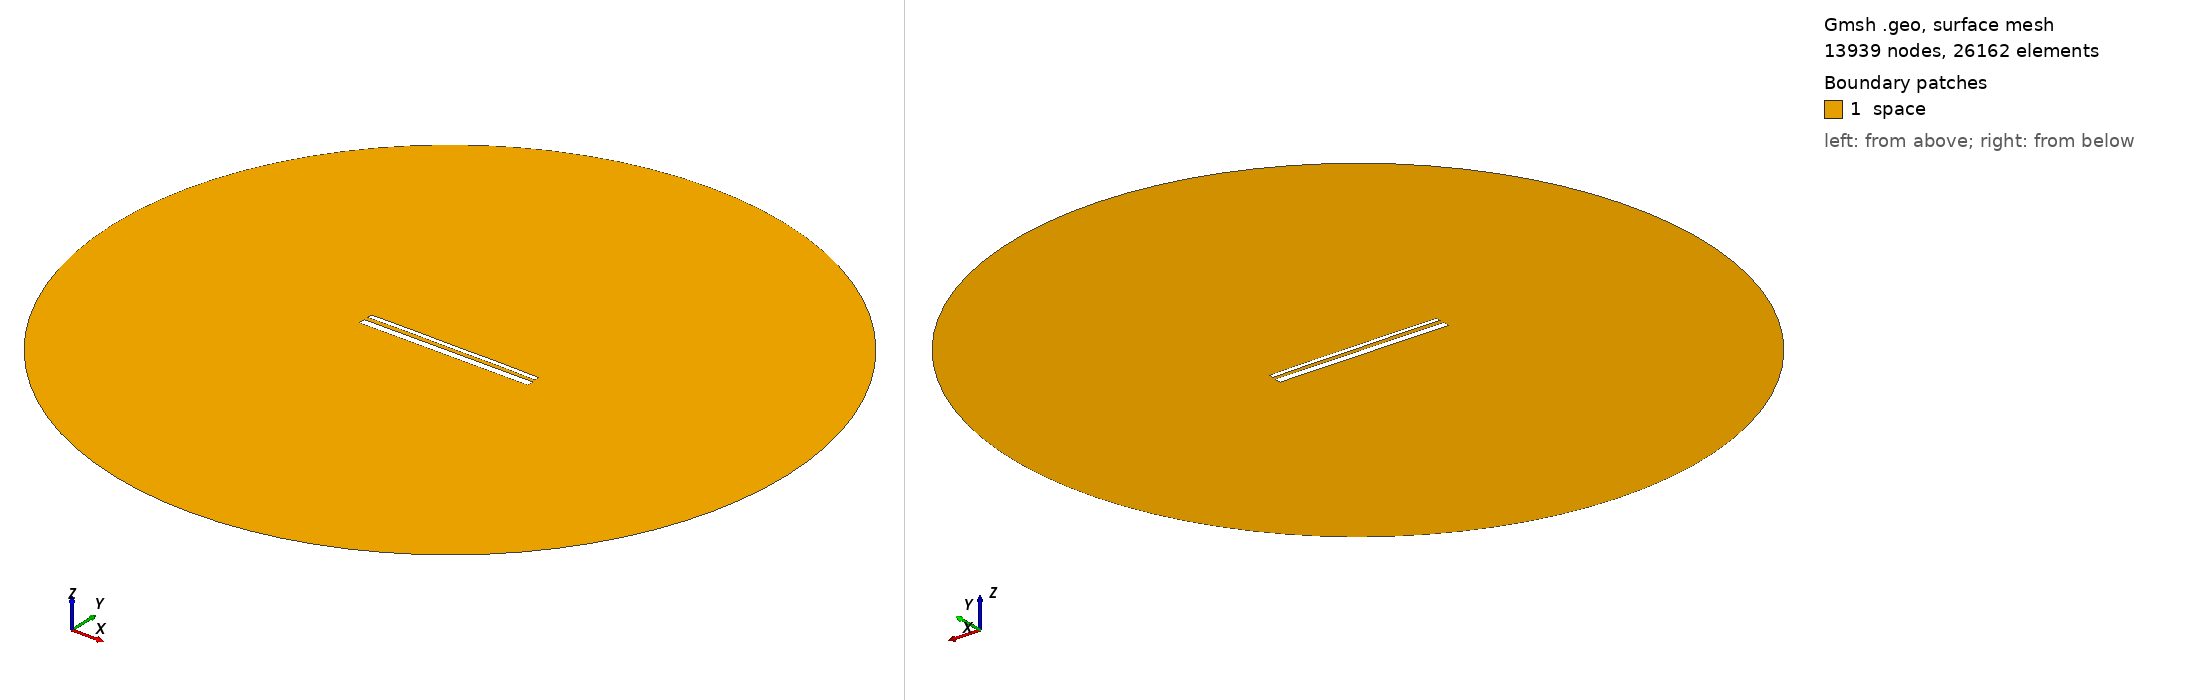

Gmsh geometry script, surface-meshed: 13939 nodes, 26162 surface elements. Boundary patches (legend numbers): 1 space. Left view from above one corner, right view from below the opposite corner. Legend entries are the model's physical surfaces. The drawing asked Gmsh for element sizes between 1% and 20% of the model's largest extent; the script's own settings can give other sizes.

=== 14464.geo (drawn) ===
//---------------------------------------
// Geometry kernel
//---------------------------------------

SetFactory("OpenCASCADE");



//---------------------------------------
// Parameters of the geometry
//---------------------------------------

// Overetch of the upper plate
overetch = 0.5;

// Distance between the plates
distance = 2.25;

// Discretization over the x axis (for the deformation)
nx = 50; 

// Length of the plate
L = 100 - overetch; 

// Number of modes
n = 4; 

// 1st mode coefficient
coeff(1) = -0.15;
beta(1) = 0.596864 * 3.1415926535 / L;

// 2nd mode coefficient
coeff(2) = 0.07499999999999998;
beta(2) = 1.49418 * 3.1415926535 / L;

// 3rd mode coefficient
coeff(3) = 0.0;
beta(3) = 2.50025 * 3.1415926535 / L;

// 4th mode coefficient
coeff(4) = 0.07499999999999998;
beta(4) = 3.49999 * 3.1415926535 / L;



//---------------------------------------
// Upper plate (deformed rectangle)
//---------------------------------------

// Coordiantes of the upper plate
xmin = -50;
xmax = 50 - overetch;

// Height of the upper plate
yheight = 4 - 2 * overetch;

// Indexes of the points
UpperID[] = {};
LowerID[] = {};
LeftID[] = {};
RightID[] = {};

// Point index
p = 1;

// Horizontal edges
For i In {1:nx}
    x = xmin + (i-1)*(xmax - xmin)/(nx-1);

    y_bottom = distance / 2 + overetch;
    For j In {1:n}
        C = (Cosh(beta(j)*L) + Cos(beta(j)*L)) / (Sinh(beta(j)*L) + Sin(beta(j)*L));
        y_bottom  = y_bottom + coeff(j) * (Cosh(beta(j)*(x+50)) - Cos(beta(j)*(x+50)) - C * (Sinh(beta(j)*(x+50)) - Sin(beta(j)*(x+50))));
    EndFor

    y_top = y_bottom + yheight;

    Point(p) = {x, y_top, 0, 1.0};
    UpperID[i] = p;
    p = p + 1;

    Point(p) = {x, y_bottom, 0, 1.0};
    LowerID[i] = p;
    p = p + 1;
EndFor

// Create point lists
UpperPts[] = {}; LowerPts[] = {};
For i In {1:nx}
  UpperPts[] += {UpperID[i]};
  LowerPts[] += {LowerID[i]};
EndFor

// Build splines
Spline(1) = {UpperPts[]};
Spline(2) = {LowerPts[]};
Line(3) = {LowerPts[nx-1], UpperPts[nx-1]};
Line(4) = {LowerPts[0], UpperPts[0]};

// Build the plane surface
Curve Loop(1) = {2, 3, -1, -4};
Plane Surface(1) = {1};



//---------------------------------------
// Lower plate (rectangle)
//---------------------------------------

// Vertices
Point(1001) = {-50, -1, 0, 1.0};
Point(1002) = { 50, -1, 0, 1.0};
Point(1003) = { 50,  -5, 0, 1.0};
Point(1004) = {-50,  -5, 0, 1.0};

// Edges
Line(5) = {1001, 1002};
Line(6) = {1002, 1003};
Line(7) = {1003, 1004};
Line(8) = {1004, 1001};

// Plane surface
Line Loop(2) = {5, 6, 7, 8};
Plane Surface(2) = {2}; 



//---------------------------------------
// Outer (fictious) boundary
//---------------------------------------

// Points
Point(1005) = {0, 0, 0};       // Center
Point(1006) = {200, 0, 0};     // Start point
Point(1007) = {0, 200, 0};     // 90 degrees
Point(1008) = {-200, 0, 0};    // 180 degrees
Point(1009) = {0, -200, 0};    // 270 degrees

// Circle arcs (each needs start, center, end)
Circle(9) = {1006, 1005, 1007};
Circle(10) = {1007, 1005, 1008};
Circle(11) = {1008, 1005, 1009};
Circle(12) = {1009, 1005, 1006};

// Plane surface for the entire domain
Curve Loop(3) = {9, 10, 11, 12};
Surface(3) = {3};

// Subtract the plates from the whole domain to obtain the actual domain where we want to solve the equations
BooleanDifference{ Surface{3}; Delete; }{ Surface{1}; Surface{2}; Delete; }




//---------------------------------------
// Transfinite Lines/Curves
//---------------------------------------

// Set the number of points on the boundaries
r = 7;

// Plates
Transfinite Curve {1, 2} = 50*r Using Progression 1;
Transfinite Curve {3, 4} = 2*r Using Progression 1;
Transfinite Line {5, 7} = 50*r Using Progression 1;
Transfinite Line {6, 8} = 2*r Using Progression 1;

// Outer boundary
Transfinite Line {9, 10, 11, 12} = 20 Using Progression 1;



//---------------------------------------
// Physical groups
//---------------------------------------                

// Physical curves (boundaries)
Physical Line("force_segment", 10) = {2};
Physical Line("upper_plate", 11) = {1, 3, 4};
Physical Line("lower_plate", 12) = {5, 6, 7, 8};
Physical Line("boundary", 20) = {9, 10, 11, 12};

// Physical Surfaces
Physical Surface("space", 30) = {3};



//---------------------------------------
// 6. Generate the Mesh
//---------------------------------------

// 2D mesh generation
Mesh 2;
